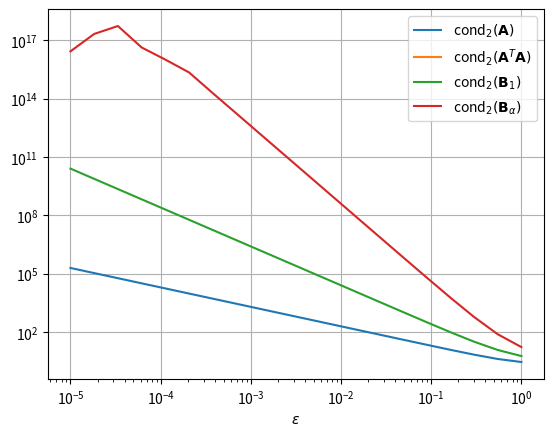

Write the Python code that produced this figure.
from numpy import *
from matplotlib.pyplot import *
from numpy.linalg import cond, norm

# bilde matrix A = A1 + epsilon*Aeps
A1 = array([[1, 1],
            [1, 1],
            [0, 0]])
Aeps = array([[+1, 0],
              [-1, 0],
              [+1, +1]])

def B_alpha(A, alpha):
    # TODO implement the matrix B_alpha DONE
    I = eye(A.shape[0])
    ZeroMatrix = zeros((A.shape[1],A.shape[1]))
    
    toprow = hstack((-alpha * I, A))
    bottomrow = hstack((A.T, ZeroMatrix))
    
    Balpha = vstack((toprow, bottomrow))
    
    return Balpha

def compute_condition_numbers(eps):
    # TODO compute the condition numbers of all three matrices. DONE
    
    A = A1 + eps * Aeps
    ATA = dot(A.T, A)
    B1 = B_alpha(A, 1.0)
    
    alpha = cond(A)
    Balpha = B_alpha(A, alpha)
    
    return cond(A), cond(B1), cond(Balpha)

n_epsilon = 20  # anzahl epsilons im intervall 1.e-5 < epsilon <= 1
epsilons = logspace(0, -5, num=n_epsilon)

# erstelle speicher fuer die verschiedenen Kondition s Werte
cond_A   = zeros(n_epsilon)
cond_ATA = zeros(n_epsilon)
cond_B1  = zeros(n_epsilon)
cond_Balpha = zeros(n_epsilon)


# berechne Kondition(en) fuer alle epsilons
for i, eps in enumerate(epsilons):
    cond_A[i], cond_B1[i], cond_Balpha[i] = compute_condition_numbers(eps)

# zeichne die Konditions Zahlen als Funktion von epsilon
loglog(epsilons, cond_A,   label=r'cond$_2({\bf A})$')
loglog(epsilons, cond_ATA, label=r'cond$_2({\bf A}^{T}{\bf A})$')
loglog(epsilons, cond_B1,  label=r'cond$_2({\bf B}_1)$')
loglog(epsilons, cond_Balpha, label=r'cond$_2({\bf B}_{\alpha})$')
grid(True)
legend()
xlabel(r'$\epsilon$')
# savefig('condiLSP.pdf')
show()
